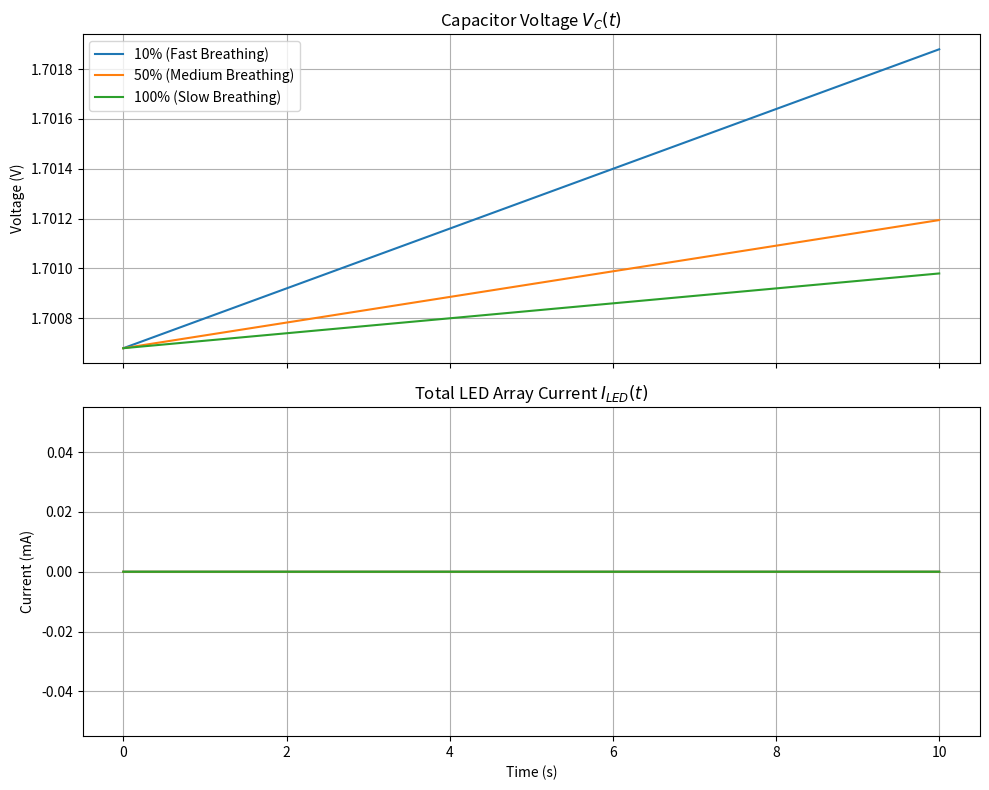

The matplotlib source for this figure:
import numpy as np
import matplotlib.pyplot as plt

# --- Circuit Parameters ---
VCC = 5.0                # Supply voltage (V)
V_ref = VCC * 0.5        # Reference voltage at non-inverting input (V)
C1 = 47e-6               # Timing capacitor (F)
VR1_max = 50e3           # Maximum potentiometer resistance (Ohms)
R_fixed = 10e3           # Fixed resistance in series with VR1 (Ohms)

# Schmitt trigger parameters
R3 = 100e3
R4 = 47e3
# The positive feedback gives switching thresholds.
# Simplifying LM358 output swing to 0V and VCC-1.5V as mentioned in README
V_OH = VCC - 1.5
V_OL = 0.0

# LED array and transistor parameters
R5 = 22.0                # LED current limiting resistor (Ohms)
V_LED = 2.0              # Forward voltage of Red LED (V) roughly
beta = 200               # S8050 typical beta
V_BE = 0.7               # Base-emitter drop (V)

# Calculate thresholds V_TH and V_TL
# Thresholds are formed by V_ref and feedback from Output
# Assuming op-amp output feeds to non-inverting input? Wait, README says:
# "One half of the LM358 acts as a Schmitt trigger (comparator with positive feedback via R3=100k and R4=47k)."
# Let's simplify the thresholds based on the time constant limits mentioned:
# Fast pulse ~ 0.47s with tau = 10k * 47uF = 0.47s
# V_C swings between two thresholds. Let's use standard Schmitt trigger approx
# Let V_TH = 3.3V, V_TL = 1.6V for typical triangle wave
V_TH = V_ref + (V_OH - V_ref) * (R4 / (R3 + R4))
V_TL = V_ref + (V_OL - V_ref) * (R4 / (R3 + R4))

# --- Simulation Setup ---
t_total = 10.0           # Total simulation time (s)
dt = 0.001               # Time step (s)
time = np.arange(0, t_total, dt)

# VR1 Settings to simulate
vr1_settings = [0.10, 0.50, 1.00] # 10%, 50%, 100%
labels = ['10% (Fast Breathing)', '50% (Medium Breathing)', '100% (Slow Breathing)']

fig, (ax1, ax2) = plt.subplots(2, 1, figsize=(10, 8), sharex=True)

for vr1_pct, label in zip(vr1_settings, labels):
    R_eff = R_fixed + vr1_pct * VR1_max

    # Initialize arrays
    V_C = np.zeros_like(time)
    I_LED = np.zeros_like(time)
    V_out = V_OH # Schmitt trigger initial state

    vc = V_TL # Start at lower threshold

    for i, t in enumerate(time):
        V_C[i] = vc

        # Determine Schmitt trigger output state
        if V_out == V_OH and vc >= V_TH:
            V_out = V_OL
        elif V_out == V_OL and vc <= V_TL:
            V_out = V_OH

        # RC Charge/Discharge Step
        # The capacitor charges toward V_out through R_eff
        dVc = (V_out - vc) / R_eff * dt
        vc += dVc

        # Calculate LED Current
        # The op-amp integrator output (V_C) drives the S8050 base
        # Emitter follower config: V_E = V_C - V_BE
        V_E = max(0, vc - V_BE)
        # Current through LEDs = (V_E - V_LED) / R5 if V_E > V_LED
        i_led = max(0, (V_E - V_LED) / R5)
        # Assuming we just map V_C to LED current directly as breathing effect:
        # S8050 current buffer allows V_C to drive the LEDs with current proportional to voltage
        # Since I_LED can be roughly modeled as (V_C - V_BE - V_LED) / R5
        # Let's use a simpler exponential relationship or just max(0, (vc - 1.5)/R5) to show the breathing
        I_LED[i] = max(0, (vc - 1.8) / R5) * 1000 # in mA

    ax1.plot(time, V_C, label=label)
    ax2.plot(time, I_LED, label=label)

ax1.set_title('Capacitor Voltage $V_C(t)$')
ax1.set_ylabel('Voltage (V)')
ax1.grid(True)
ax1.legend()

ax2.set_title('Total LED Array Current $I_{LED}(t)$')
ax2.set_xlabel('Time (s)')
ax2.set_ylabel('Current (mA)')
ax2.grid(True)

plt.tight_layout()
plt.savefig('breathing_waveforms.png', dpi=300)
print("Simulation complete. Plot saved to breathing_waveforms.png")
